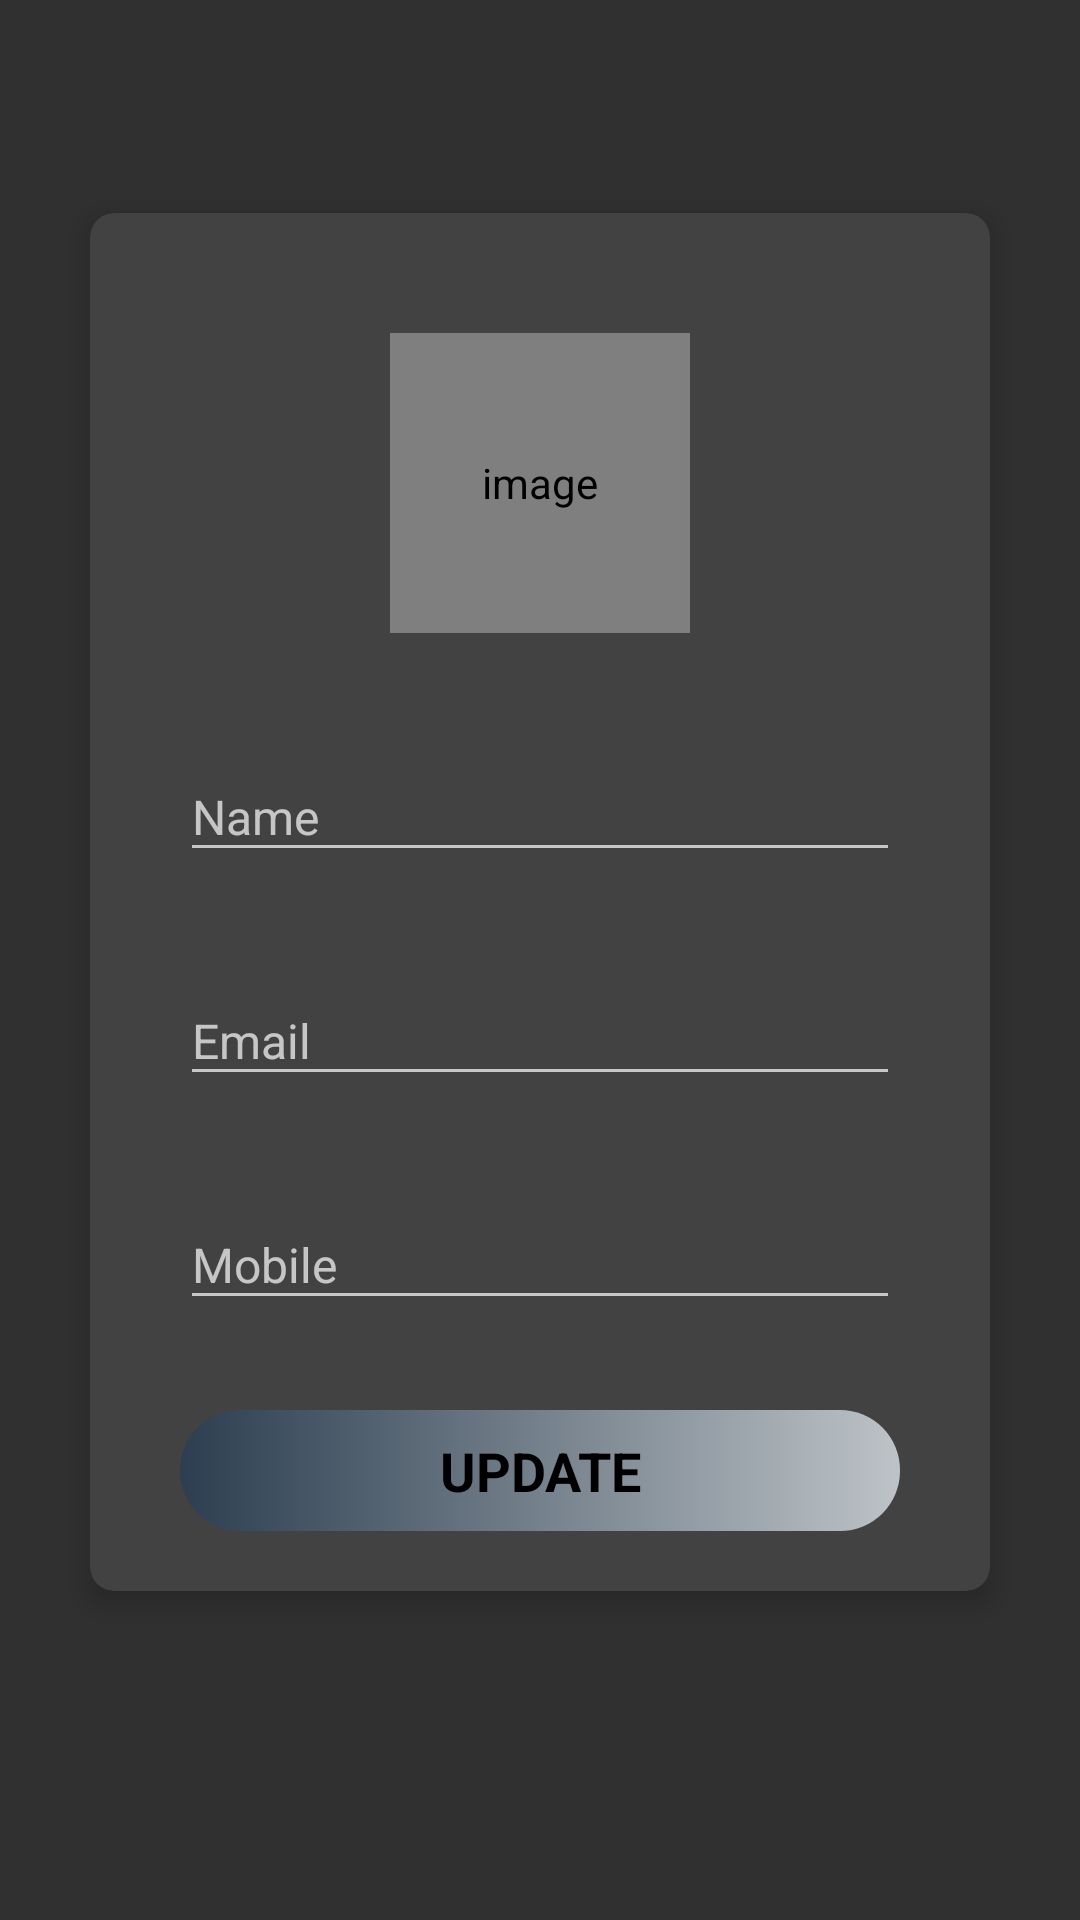

Write the Android layout XML for this screen, with the resource values it uses.
<!-- AndroidManifest.xml: activity theme Theme.Design.NoActionBar -->
<!-- res/layout/activity_profile.xml -->
<?xml version="1.0" encoding="utf-8"?>
<LinearLayout xmlns:android="http://schemas.android.com/apk/res/android"
    xmlns:app="http://schemas.android.com/apk/res-auto"
    xmlns:tools="http://schemas.android.com/tools"
    android:layout_width="match_parent"
    android:layout_height="match_parent"
    tools:context=".activities.ProfileActivity"
    android:gravity="center_horizontal"
    android:orientation="vertical"
    >

    <androidx.appcompat.widget.Toolbar
        android:id="@+id/customToolBar"
        android:layout_width="match_parent"
        android:layout_height="?android:attr/actionBarSize"
        app:titleTextColor="@color/white"
        />

    <androidx.cardview.widget.CardView
        android:layout_width="match_parent"
        android:layout_height="wrap_content"
        app:cardCornerRadius="@dimen/card_view_corner_radius"
        app:cardElevation="@dimen/card_view_elevation"
        android:layout_marginTop="15dp"
        android:layout_marginStart="30dp"
        android:layout_marginEnd="30dp">

        <LinearLayout
            android:layout_width="match_parent"
            android:layout_height="wrap_content"
            android:orientation="vertical"
            android:gravity="center_horizontal"
            android:layout_marginBottom="10dp"
            android:padding="10dp">

            <de.hdodenhof.circleimageview.CircleImageView
                android:id="@+id/profile_image"
                android:layout_width="@dimen/My_Profile_Activity_Picture_Size"
                android:layout_height="@dimen/My_Profile_Activity_Picture_Size"
                android:layout_marginBottom="30dp"
                android:layout_marginTop="30dp"
                app:civ_border_color="@color/g11"
                app:civ_border_width="@dimen/nav_image_circular_border_width"
                android:contentDescription="@string/image_contentDescription"
                android:src="@drawable/ic_user_holder"
                android:layout_gravity="center_horizontal"
                />

            <com.google.android.material.textfield.TextInputLayout
                android:layout_width="match_parent"
                android:layout_height="match_parent"
                android:layout_marginStart="10dp"
                android:layout_marginEnd="10dp">

                <androidx.appcompat.widget.AppCompatEditText
                    android:id="@+id/profile_name"
                    android:layout_width="match_parent"
                    android:layout_height="match_parent"
                    android:hint="@string/name"
                    android:inputType="textCapWords"
                    android:layout_marginEnd="10dp"
                    android:textColor="@color/l1"
                    android:textSize="16sp"
                    android:layout_marginStart="10dp"
                    android:layout_marginBottom="25dp"
                    />

            </com.google.android.material.textfield.TextInputLayout>

            <com.google.android.material.textfield.TextInputLayout
                android:layout_width="match_parent"
                android:layout_height="match_parent"
                android:layout_marginStart="10dp"
                android:layout_marginEnd="10dp">

                <androidx.appcompat.widget.AppCompatEditText
                    android:id="@+id/profile_email"
                    android:layout_width="match_parent"
                    android:layout_height="match_parent"
                    android:hint="@string/email"
                    android:layout_marginEnd="10dp"
                    android:textColor="@color/l1"
                    android:textSize="16sp"
                    android:focusable="false"
                    android:focusableInTouchMode="false"
                    android:layout_marginStart="10dp"
                    android:layout_marginBottom="25dp"
                    />

            </com.google.android.material.textfield.TextInputLayout>

            <com.google.android.material.textfield.TextInputLayout
                android:layout_width="match_parent"
                android:layout_height="match_parent"
                android:layout_marginStart="10dp"
                android:layout_marginEnd="10dp"
                android:layout_marginBottom="30dp">

                <androidx.appcompat.widget.AppCompatEditText
                    android:id="@+id/profile_phoneNumber"
                    android:layout_width="match_parent"
                    android:layout_height="match_parent"
                    android:hint="@string/mobile_number"
                    android:inputType="phone"
                    android:layout_marginEnd="10dp"
                    android:textColor="@color/l1"
                    android:textSize="16sp"
                    android:layout_marginStart="10dp"
                    />

            </com.google.android.material.textfield.TextInputLayout>

            <LinearLayout
                android:id="@+id/btnUpdate"
                android:layout_width="match_parent"
                android:layout_height="wrap_content"
                android:layout_gravity="center"
                android:orientation="vertical"
                android:paddingTop="@dimen/btn_paddingTopBottom"
                android:paddingBottom="@dimen/btn_paddingTopBottom"
                android:layout_marginStart="@dimen/intro_text_marginStartEnd"
                android:layout_marginEnd="@dimen/intro_text_marginStartEnd"
                android:background="@drawable/rounded_btn_signup_screen"
                android:foreground="?attr/selectableItemBackground">
                <TextView
                    android:id="@+id/btn_textView"
                    android:layout_width="wrap_content"
                    android:layout_height="wrap_content"
                    android:text="@string/update"
                    android:textStyle="bold"
                    android:textColor="@color/black"
                    android:gravity="center"
                    android:textSize="@dimen/btn_text_size"
                    android:layout_gravity="center"
                    android:layout_marginStart="@dimen/btn_marginStartEnd"
                    android:layout_marginEnd="@dimen/btn_marginStartEnd"
                    />
                <ProgressBar
                    android:id="@+id/btn_progressBar"
                    android:layout_width="24dp"
                    android:layout_height="24dp"
                    android:layout_gravity="center"
                    android:visibility="gone"
                    />
            </LinearLayout>

        </LinearLayout>

    </androidx.cardview.widget.CardView>





</LinearLayout>
<!-- resources referenced by this layout -->
<resources>
  <color name="black">#FF000000</color>
  <color name="g11">#185a9d</color>
  <color name="l1">#ffcbf2</color>
  <color name="white">#FFFFFFFF</color>
  <dimen name="My_Profile_Activity_Picture_Size">100dp</dimen>
  <dimen name="btn_marginStartEnd">20dp</dimen>
  <dimen name="btn_paddingTopBottom">8dp</dimen>
  <dimen name="btn_text_size">18sp</dimen>
  <dimen name="card_view_corner_radius">8dp</dimen>
  <dimen name="card_view_elevation">5dp</dimen>
  <dimen name="intro_text_marginStartEnd">20dp</dimen>
  <dimen name="nav_image_circular_border_width">1dp</dimen>
  <!-- drawable rounded_btn_signup_screen (drawable) -->
  <?xml version="1.0" encoding="utf-8"?>
  <shape xmlns:android="http://schemas.android.com/apk/res/android"
      android:shape="rectangle"
      >
  
      <gradient
          android:angle="360"
          android:endColor="@color/b1"
          android:startColor="@color/b11"
          android:type="linear"
          >
      </gradient>
  
      <corners android:radius="20dp"/>
  
  </shape>
  <string name="email">Email</string>
  <string name="image_contentDescription">image</string>
  <string name="mobile_number">Mobile</string>
  <string name="name">Name</string>
  <string name="update">UPDATE</string>
  <color name="b1">#bdc3c7</color>
  <color name="b11">#2c3e50</color>
</resources>
